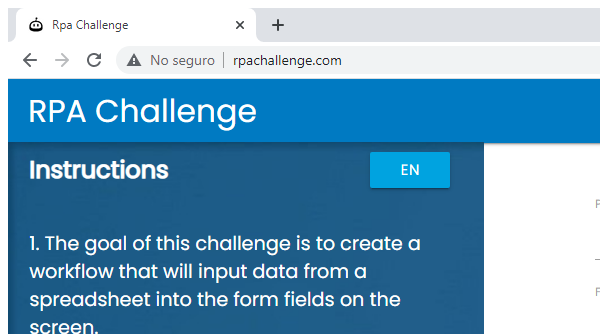
Task: Robotic Enterprise Framework working with excel
Workflow: CloseAllApplications

Step 1: Close Window 'chrome.exe Rpa' in window 'Rpa Challenge' (chrome.exe)
